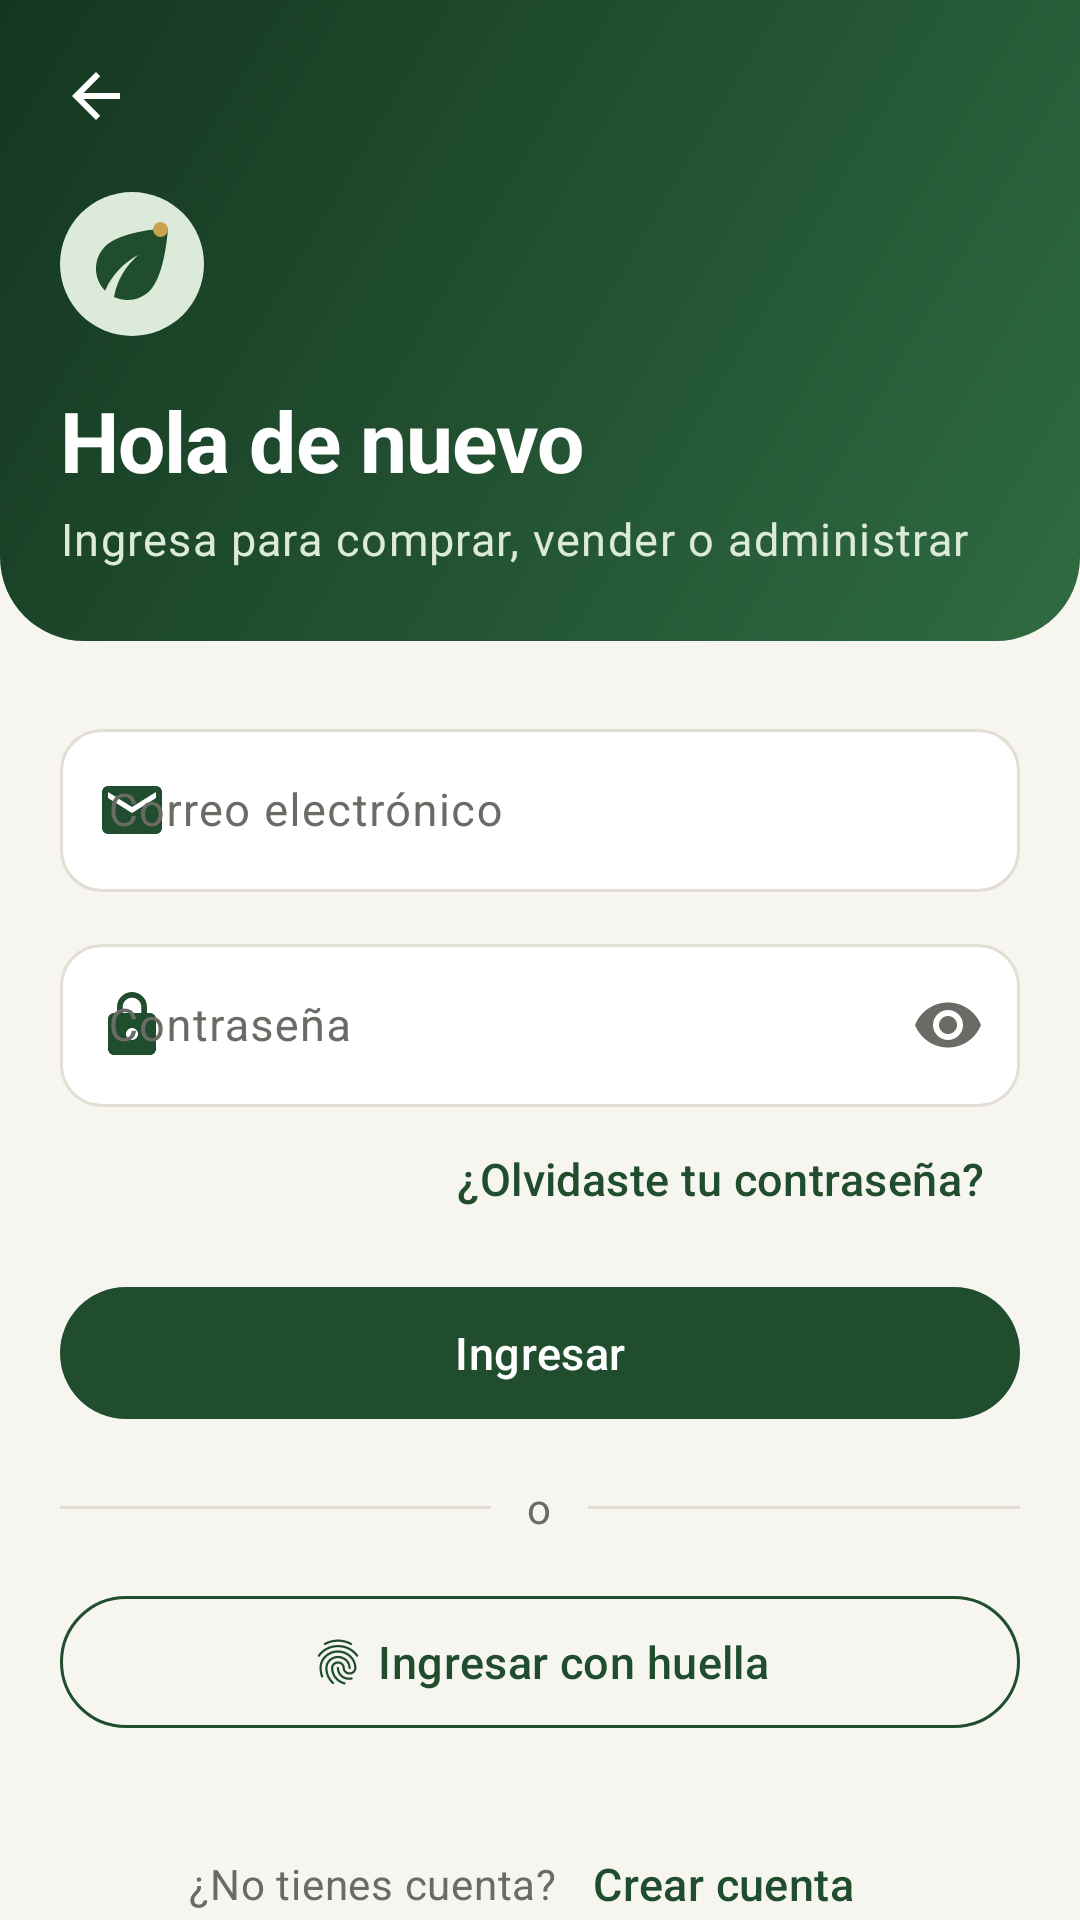

The Android layout XML behind this screen, and the referenced resources:
<!-- AndroidManifest.xml: application theme Theme.SaborNatural -->
<!-- res/layout/activity_ingreso.xml -->
<?xml version="1.0" encoding="utf-8"?>
<LinearLayout xmlns:android="http://schemas.android.com/apk/res/android"
    xmlns:app="http://schemas.android.com/apk/res-auto"
    xmlns:tools="http://schemas.android.com/tools"
    android:layout_width="match_parent"
    android:layout_height="match_parent"
    android:orientation="vertical"
    tools:context=".ui.auth.IngresoActivity">

    <include
        android:id="@+id/encabezado"
        layout="@layout/include_encabezado_formulario" />

    <androidx.core.widget.NestedScrollView
        android:id="@+id/desplazable"
        android:layout_width="match_parent"
        android:layout_height="0dp"
        android:layout_weight="1"
        android:clipToPadding="false"
        android:fillViewport="true"
        android:paddingBottom="@dimen/espacio_l">

        <LinearLayout
            android:layout_width="match_parent"
            android:layout_height="wrap_content"
            android:orientation="vertical"
            android:paddingStart="@dimen/margen_pantalla"
            android:paddingTop="@dimen/espacio_xl"
            android:paddingEnd="@dimen/margen_pantalla">

            
            <TextView
                android:id="@+id/aviso"
                style="@style/Widget.SaborNatural.Aviso.Error"
                android:layout_marginBottom="@dimen/espacio_l"
                android:visibility="gone"
                tools:text="@string/ingreso_error_credenciales"
                tools:visibility="visible" />

            <com.google.android.material.textfield.TextInputLayout
                android:id="@+id/campoCorreo"
                android:layout_width="match_parent"
                android:layout_height="wrap_content"
                android:hint="@string/ingreso_correo"
                app:startIconDrawable="@drawable/ic_correo">

                <com.google.android.material.textfield.TextInputEditText
                    android:layout_width="match_parent"
                    android:layout_height="wrap_content"
                    android:autofillHints="emailAddress"
                    android:imeOptions="actionNext"
                    android:inputType="textEmailAddress" />
            </com.google.android.material.textfield.TextInputLayout>

            <com.google.android.material.textfield.TextInputLayout
                android:id="@+id/campoClave"
                android:layout_width="match_parent"
                android:layout_height="wrap_content"
                android:layout_marginTop="@dimen/espacio_m"
                android:hint="@string/ingreso_clave"
                app:endIconMode="password_toggle"
                app:startIconDrawable="@drawable/ic_candado">

                <com.google.android.material.textfield.TextInputEditText
                    android:id="@+id/textoClave"
                    android:layout_width="match_parent"
                    android:layout_height="wrap_content"
                    android:autofillHints="password"
                    android:imeOptions="actionDone"
                    android:inputType="textPassword" />
            </com.google.android.material.textfield.TextInputLayout>

            <com.google.android.material.button.MaterialButton
                android:id="@+id/botonOlvideClave"
                style="@style/Widget.SaborNatural.Boton.Texto"
                android:layout_width="wrap_content"
                android:layout_height="wrap_content"
                android:layout_gravity="end"
                android:text="@string/ingreso_olvide_clave" />

            <com.google.android.material.button.MaterialButton
                android:id="@+id/botonIngresar"
                android:layout_width="match_parent"
                android:layout_height="wrap_content"
                android:layout_marginTop="@dimen/espacio_s"
                android:text="@string/ingreso_boton" />

            
            <LinearLayout
                android:id="@+id/separador"
                android:layout_width="match_parent"
                android:layout_height="wrap_content"
                android:layout_marginTop="@dimen/espacio_l"
                android:layout_marginBottom="@dimen/espacio_l"
                android:gravity="center_vertical"
                android:orientation="horizontal">

                <View
                    android:layout_width="0dp"
                    android:layout_height="@dimen/borde_fino"
                    android:layout_weight="1"
                    android:background="@color/borde" />

                <TextView
                    android:layout_width="wrap_content"
                    android:layout_height="wrap_content"
                    android:paddingStart="@dimen/espacio_m"
                    android:paddingEnd="@dimen/espacio_m"
                    android:text="@string/ingreso_separador"
                    android:textAppearance="@style/TextAppearance.SaborNatural.Secundario" />

                <View
                    android:layout_width="0dp"
                    android:layout_height="@dimen/borde_fino"
                    android:layout_weight="1"
                    android:background="@color/borde" />
            </LinearLayout>

            <com.google.android.material.button.MaterialButton
                android:id="@+id/botonHuella"
                style="@style/Widget.SaborNatural.Boton.Contorno"
                android:layout_width="match_parent"
                android:layout_height="wrap_content"
                android:text="@string/ingreso_con_huella"
                app:icon="@drawable/ic_huella"
                app:iconGravity="textStart" />

            
            <Space
                android:layout_width="match_parent"
                android:layout_height="0dp"
                android:layout_weight="1"
                android:minHeight="@dimen/espacio_xl" />

            <LinearLayout
                android:layout_width="wrap_content"
                android:layout_height="wrap_content"
                android:layout_gravity="center_horizontal"
                android:gravity="center_vertical"
                android:orientation="horizontal">

                <TextView
                    android:layout_width="wrap_content"
                    android:layout_height="wrap_content"
                    android:text="@string/ingreso_sin_cuenta"
                    android:textAppearance="@style/TextAppearance.SaborNatural.Secundario" />

                <com.google.android.material.button.MaterialButton
                    android:id="@+id/botonCrearCuenta"
                    style="@style/Widget.SaborNatural.Boton.Texto"
                    android:layout_width="wrap_content"
                    android:layout_height="wrap_content"
                    android:text="@string/ingreso_crear_cuenta" />
            </LinearLayout>
        </LinearLayout>
    </androidx.core.widget.NestedScrollView>
</LinearLayout>
<!-- res/layout/include_encabezado_formulario.xml (included above) -->
<?xml version="1.0" encoding="utf-8"?>
<androidx.constraintlayout.widget.ConstraintLayout xmlns:android="http://schemas.android.com/apk/res/android"
    xmlns:app="http://schemas.android.com/apk/res-auto"
    xmlns:tools="http://schemas.android.com/tools"
    android:id="@+id/contenedor"
    android:layout_width="match_parent"
    android:layout_height="wrap_content"
    android:background="@drawable/bg_encabezado_curvo"
    android:paddingStart="@dimen/espacio_s"
    android:paddingTop="@dimen/espacio_s"
    android:paddingEnd="@dimen/margen_pantalla"
    android:paddingBottom="@dimen/espacio_xl">

    <ImageButton
        android:id="@+id/botonVolver"
        android:layout_width="48dp"
        android:layout_height="48dp"
        android:background="?attr/selectableItemBackgroundBorderless"
        android:contentDescription="@string/accion_volver"
        android:src="@drawable/ic_flecha_atras"
        app:layout_constraintStart_toStartOf="parent"
        app:layout_constraintTop_toTopOf="parent"
        app:tint="@color/blanco" />

    <ImageView
        android:id="@+id/logo"
        android:layout_width="48dp"
        android:layout_height="48dp"
        android:layout_marginStart="@dimen/espacio_m"
        android:layout_marginTop="@dimen/espacio_s"
        android:importantForAccessibility="no"
        android:src="@drawable/ic_logo_marca"
        app:layout_constraintStart_toStartOf="parent"
        app:layout_constraintTop_toBottomOf="@id/botonVolver" />

    <TextView
        android:id="@+id/titulo"
        android:layout_width="0dp"
        android:layout_height="wrap_content"
        android:layout_marginTop="@dimen/espacio_l"
        android:textAppearance="@style/TextAppearance.SaborNatural.Marca"
        android:textColor="@color/blanco"
        android:textSize="28sp"
        app:layout_constraintEnd_toEndOf="parent"
        app:layout_constraintStart_toStartOf="@id/logo"
        app:layout_constraintTop_toBottomOf="@id/logo"
        tools:text="@string/ingreso_titulo" />

    <TextView
        android:id="@+id/subtitulo"
        android:layout_width="0dp"
        android:layout_height="wrap_content"
        android:layout_marginTop="@dimen/espacio_xs"
        android:textAppearance="@style/TextAppearance.SaborNatural.Cuerpo"
        android:textColor="@color/verde_claro"
        app:layout_constraintEnd_toEndOf="parent"
        app:layout_constraintStart_toStartOf="@id/titulo"
        app:layout_constraintTop_toBottomOf="@id/titulo"
        tools:text="@string/ingreso_subtitulo" />
</androidx.constraintlayout.widget.ConstraintLayout>
<!-- resources referenced by this layout -->
<resources>
  <color name="blanco">#FFFFFF</color>
  <color name="borde">@color/gris_borde</color>
  <color name="verde_claro">#DCEBD9</color>
  <dimen name="borde_fino">1dp</dimen>
  <dimen name="espacio_l">16dp</dimen>
  <dimen name="espacio_m">12dp</dimen>
  <dimen name="espacio_s">8dp</dimen>
  <dimen name="espacio_xl">24dp</dimen>
  <dimen name="espacio_xs">4dp</dimen>
  <dimen name="margen_pantalla">20dp</dimen>
  <string name="accion_volver">Volver</string>
  <string name="ingreso_boton">Ingresar</string>
  <string name="ingreso_clave">Contraseña</string>
  <string name="ingreso_con_huella">Ingresar con huella</string>
  <string name="ingreso_correo">Correo electrónico</string>
  <string name="ingreso_crear_cuenta">Crear cuenta</string>
  <string name="ingreso_error_credenciales">Correo o contraseña incorrectos</string>
  <string name="ingreso_olvide_clave">¿Olvidaste tu contraseña?</string>
  <string name="ingreso_separador">o</string>
  <string name="ingreso_sin_cuenta">¿No tienes cuenta?</string>
  <string name="ingreso_subtitulo">Ingresa para comprar, vender o administrar</string>
  <string name="ingreso_titulo">Hola de nuevo</string>
  <style name="Widget.SaborNatural.Aviso.Error">
          <item name="android:backgroundTint">@color/estado_error_fondo</item>
          <item name="android:textColor">@color/estado_error_texto</item>
      </style>
  <color name="gris_borde">#E2DED3</color>
  <color name="verde_hoja">#2F6B41</color>
  <color name="verde_bosque_oscuro">#143620</color>
  <dimen name="radio_xl">28dp</dimen>
  <color name="verde_bosque">#1F4D2E</color>
  <color name="dorado_tierra">#C9A24B</color>
  <dimen name="texto_cuerpo">15sp</dimen>
  <color name="texto_principal">@color/gris_carbon</color>
  <dimen name="texto_marca">30sp</dimen>
  <dimen name="texto_secundario">14sp</dimen>
  <color name="texto_secundario">@color/gris_medio</color>
  <color name="estado_error_fondo">@color/rojo_claro</color>
  <color name="estado_error_texto">@color/rojo</color>
  <dimen name="alto_boton">52dp</dimen>
  <style name="ShapeAppearance.SaborNatural.Pildora" parent="">
          <item name="cornerFamily">rounded</item>
          <item name="cornerSize">50%</item>
      </style>
  <color name="lima">#7CB342</color>
  <color name="dorado_claro">#F6EDD6</color>
  <color name="rojo">#C62828</color>
  <color name="rojo_claro">#FBE9E7</color>
  <color name="fondo_pantalla">@color/crema</color>
  <color name="superficie">@color/blanco</color>
  <color name="gris_carbon">#2A2A2A</color>
  <color name="crema">#F7F5EF</color>
  <color name="crema_oscuro">#EFEBE0</color>
  <style name="ShapeAppearance.SaborNatural.Pequena" parent="ShapeAppearance.Material3.SmallComponent">
          <item name="cornerFamily">rounded</item>
          <item name="cornerSize">@dimen/radio_s</item>
      </style>
  <style name="ShapeAppearance.SaborNatural.Mediana" parent="ShapeAppearance.Material3.MediumComponent">
          <item name="cornerFamily">rounded</item>
          <item name="cornerSize">@dimen/radio_m</item>
      </style>
  <style name="ShapeAppearance.SaborNatural.Grande" parent="ShapeAppearance.Material3.LargeComponent">
          <item name="cornerFamily">rounded</item>
          <item name="cornerSize">@dimen/radio_l</item>
      </style>
  <color name="gris_medio">#6B6B66</color>
  <dimen name="radio_s">8dp</dimen>
  <dimen name="radio_m">14dp</dimen>
  <dimen name="radio_l">20dp</dimen>
  <dimen name="texto_titulo">22sp</dimen>
  <dimen name="texto_subtitulo">18sp</dimen>
  <dimen name="texto_etiqueta">12sp</dimen>
  <dimen name="elevacion_tarjeta">0dp</dimen>
  <style name="Widget.SaborNatural.BarraInferior.Indicador" parent="Widget.Material3.BottomNavigationView.ActiveIndicator">
          <item name="android:color">@color/verde_claro</item>
      </style>
</resources>
